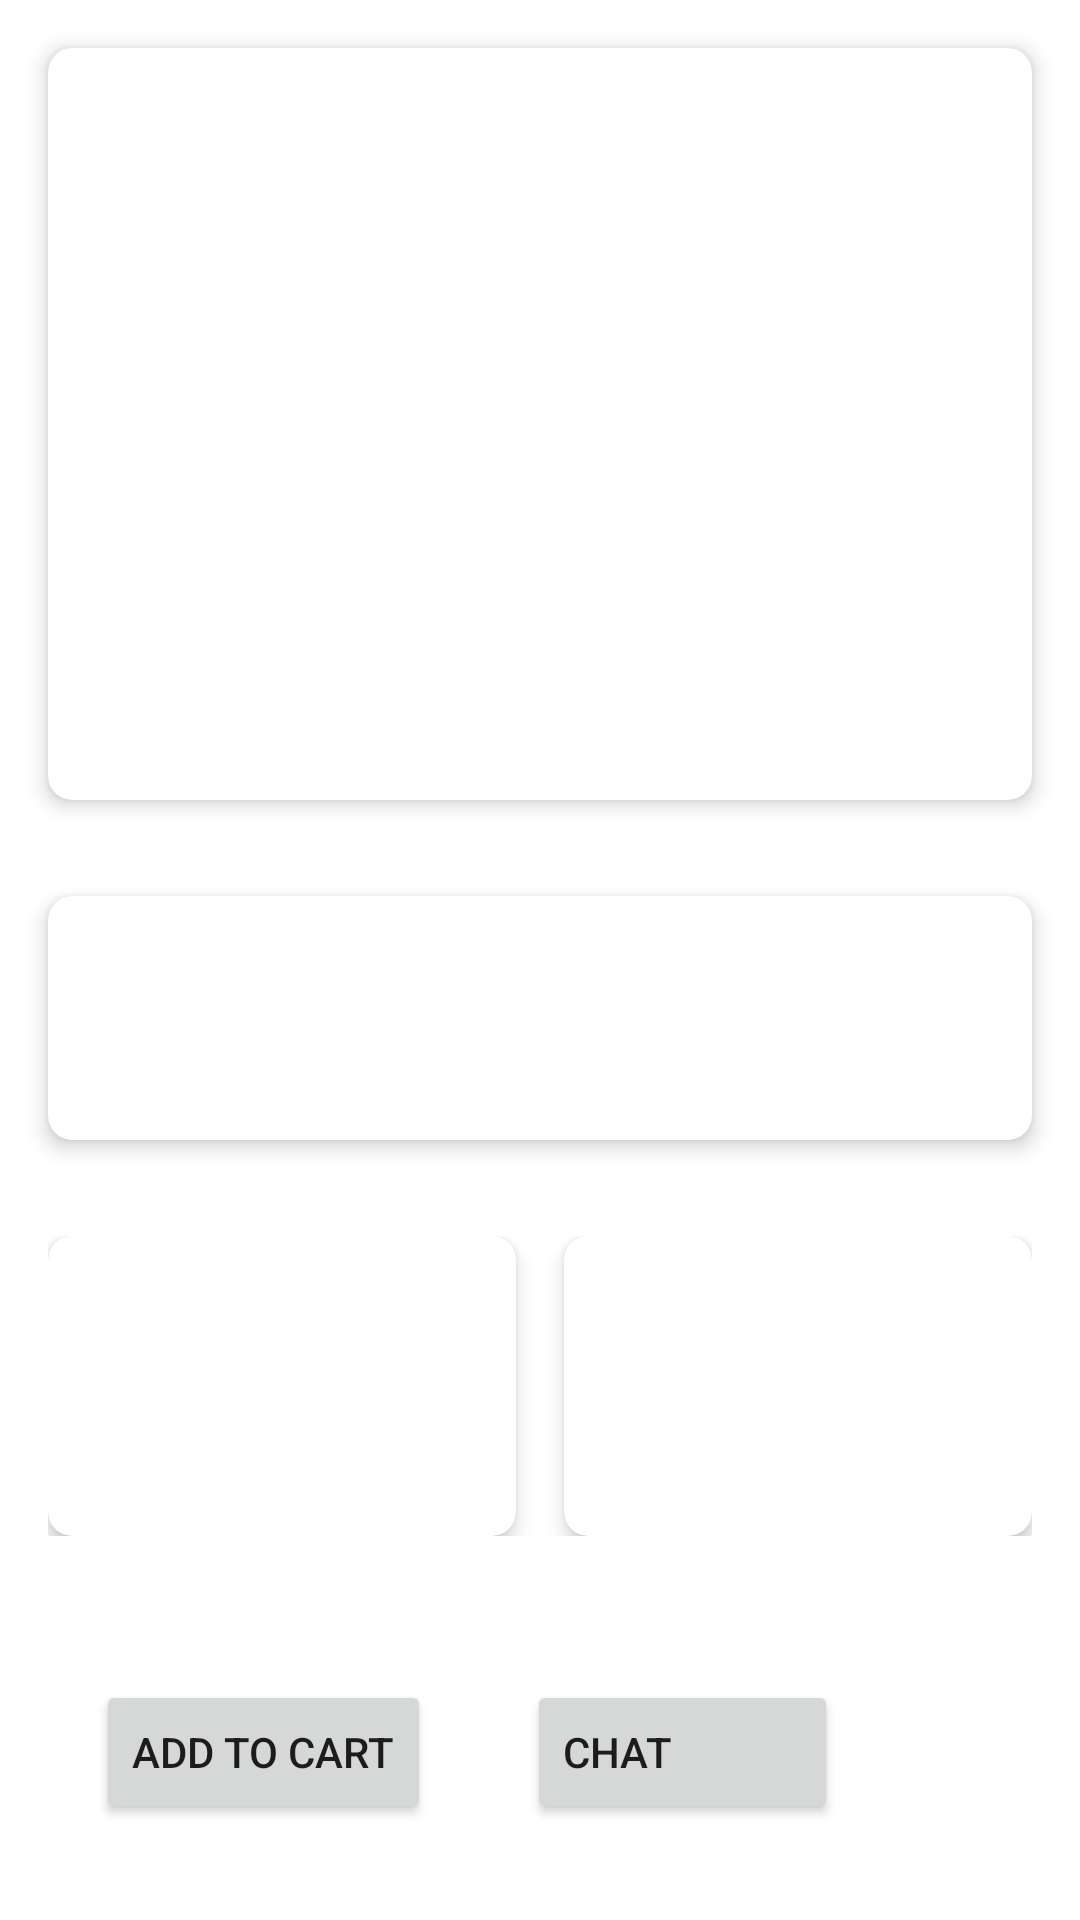

This screen was rendered from an Android layout file. Write that file and the resources it references.
<!-- AndroidManifest.xml: application theme Theme.BlueAds -->
<!-- res/layout/activity_ads_details.xml -->
<LinearLayout xmlns:android="http://schemas.android.com/apk/res/android"
    android:layout_width="match_parent"
    android:layout_height="match_parent"
    xmlns:app="http://schemas.android.com/apk/res-auto"
    android:orientation="vertical">

    <androidx.cardview.widget.CardView
        android:layout_width="match_parent"
        android:layout_height="0dp"
        android:layout_weight="1"
        android:layout_margin="16dp"
        app:cardCornerRadius="8dp"
        app:cardElevation="4dp">

        <ImageView
            android:id="@+id/adImageView"
            android:layout_width="match_parent"
            android:layout_height="match_parent"
            android:scaleType="centerCrop"
            android:contentDescription="ad_image" />

    </androidx.cardview.widget.CardView>


    <androidx.cardview.widget.CardView
        android:layout_width="match_parent"
        android:layout_height="wrap_content"
        android:layout_margin="16dp"
        android:padding="16dp"
        app:cardCornerRadius="8dp"
        app:cardElevation="4dp">

        <LinearLayout
            android:layout_width="match_parent"
            android:layout_height="wrap_content"
            android:orientation="vertical">

            <TextView
                android:id="@+id/adNameTextView"
                android:layout_width="match_parent"
                android:layout_height="wrap_content"
                android:textSize="18sp"
                android:textStyle="bold" />

            <TextView
                android:id="@+id/adLocationTextView"
                android:layout_width="match_parent"
                android:layout_height="wrap_content"
                android:textSize="14sp" />

            <TextView
                android:id="@+id/adPriceTextView"
                android:layout_width="match_parent"
                android:layout_height="wrap_content"
                android:textSize="14sp" />

            <TextView
                android:id="@+id/adDescriptionTextView"
                android:layout_width="match_parent"
                android:layout_height="wrap_content"
                android:textSize="14sp" />

        </LinearLayout>

    </androidx.cardview.widget.CardView>

    <LinearLayout
        android:layout_width="match_parent"
        android:layout_height="wrap_content"
        android:orientation="horizontal"
        android:padding="16dp">

        <androidx.cardview.widget.CardView
            android:layout_width="0dp"
            android:layout_height="100dp"
            android:layout_weight="1"
            android:layout_marginEnd="8dp"
            app:cardCornerRadius="8dp"
            app:cardElevation="4dp">

            <ImageView
                android:id="@+id/adImage1View"
                android:layout_width="match_parent"
                android:layout_height="match_parent"
                android:scaleType="centerCrop"
                android:contentDescription="ad_image1" />

        </androidx.cardview.widget.CardView>

        <androidx.cardview.widget.CardView
            android:layout_width="0dp"
            android:layout_height="100dp"
            android:layout_weight="1"
            android:layout_marginStart="8dp"
            app:cardCornerRadius="8dp"
            app:cardElevation="4dp">

            <ImageView
                android:id="@+id/adImage2View"
                android:layout_width="match_parent"
                android:layout_height="match_parent"
                android:scaleType="centerCrop"
                android:contentDescription="ad_image2" />

        </androidx.cardview.widget.CardView>

    </LinearLayout>

    <LinearLayout
        android:layout_width="match_parent"
        android:layout_height="wrap_content"
        android:orientation="horizontal"
        android:padding="16dp">

        <Button
            android:id="@+id/addToCartButton"
            android:layout_width="wrap_content"
            android:layout_height="wrap_content"
            android:layout_margin="16dp"
            android:text="Add to Cart" />

        <Button
            android:id="@+id/contactButton"
            android:layout_width="wrap_content"
            android:layout_height="wrap_content"
            android:layout_margin="16dp"
            android:text="Chat             " />

    </LinearLayout>

</LinearLayout>
<!-- resources referenced by this layout -->
<resources>
  <style name="Theme.BlueAds" parent="Theme.MaterialComponents.DayNight.DarkActionBar">
          
          <item name="colorPrimary">@color/purple_500</item>
          <item name="colorPrimaryVariant">@color/purple_700</item>
          <item name="colorOnPrimary">@color/white</item>
          
          <item name="colorSecondary">@color/teal_200</item>
          <item name="colorSecondaryVariant">@color/teal_700</item>
          <item name="colorOnSecondary">@color/black</item>
          
          <item name="android:statusBarColor">?attr/colorPrimaryVariant</item>
          
      </style>
  <color name="purple_500">#FF6200EE</color>
  <color name="purple_700">#FF3700B3</color>
  <color name="white">#FFFFFFFF</color>
  <color name="teal_200">#FF03DAC5</color>
  <color name="teal_700">#FF018786</color>
  <color name="black">#FF000000</color>
</resources>
